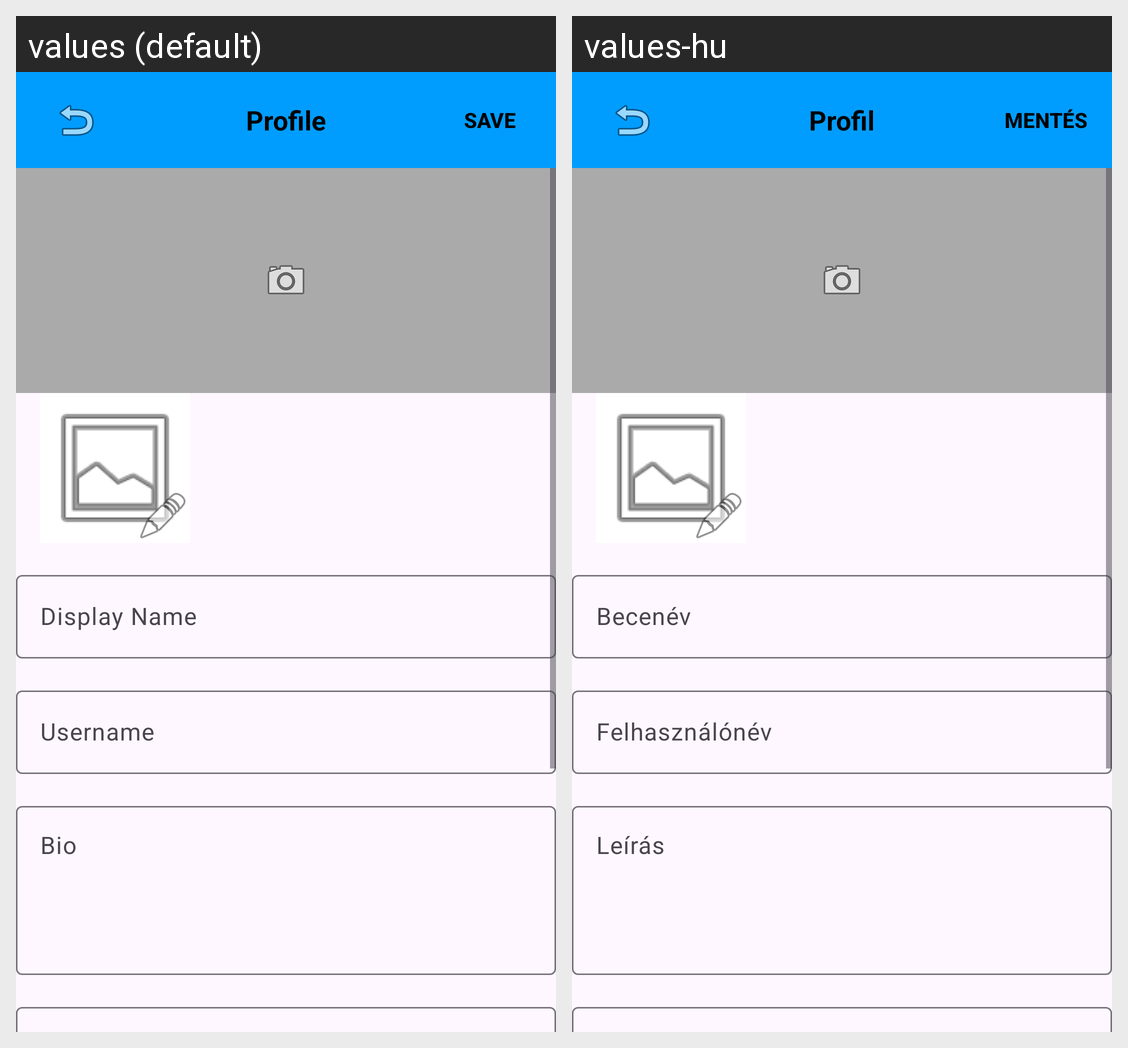

Here is an Android app screen in its default locale and in the app's own translations. Write out the translated-string differences for the strings that appear on this screen.
Android screen res/layout/profile_edit_screen.xml rendered under 2 locales, left to right: values (default), values-hu. Device: Nexus 5 (rendered at 1080×1920; each locale shown at half size, 540×960, under a caption strip naming it); theme Theme.MobilalkalmazásFejlesztés.
Strings drawn on this screen, with the default value and each locale's value (text and hints the layout hard-codes, and strings that could not be matched under every locale, appear in the picture but are not listed):

profile
  values: Profile
  values-hu: Profil

save
  values: Save
  values-hu: Mentés

display_name
  values: Display Name
  values-hu: Becenév

username
  values: Username
  values-hu: Felhasználónév

bio
  values: Bio
  values-hu: Leírás
